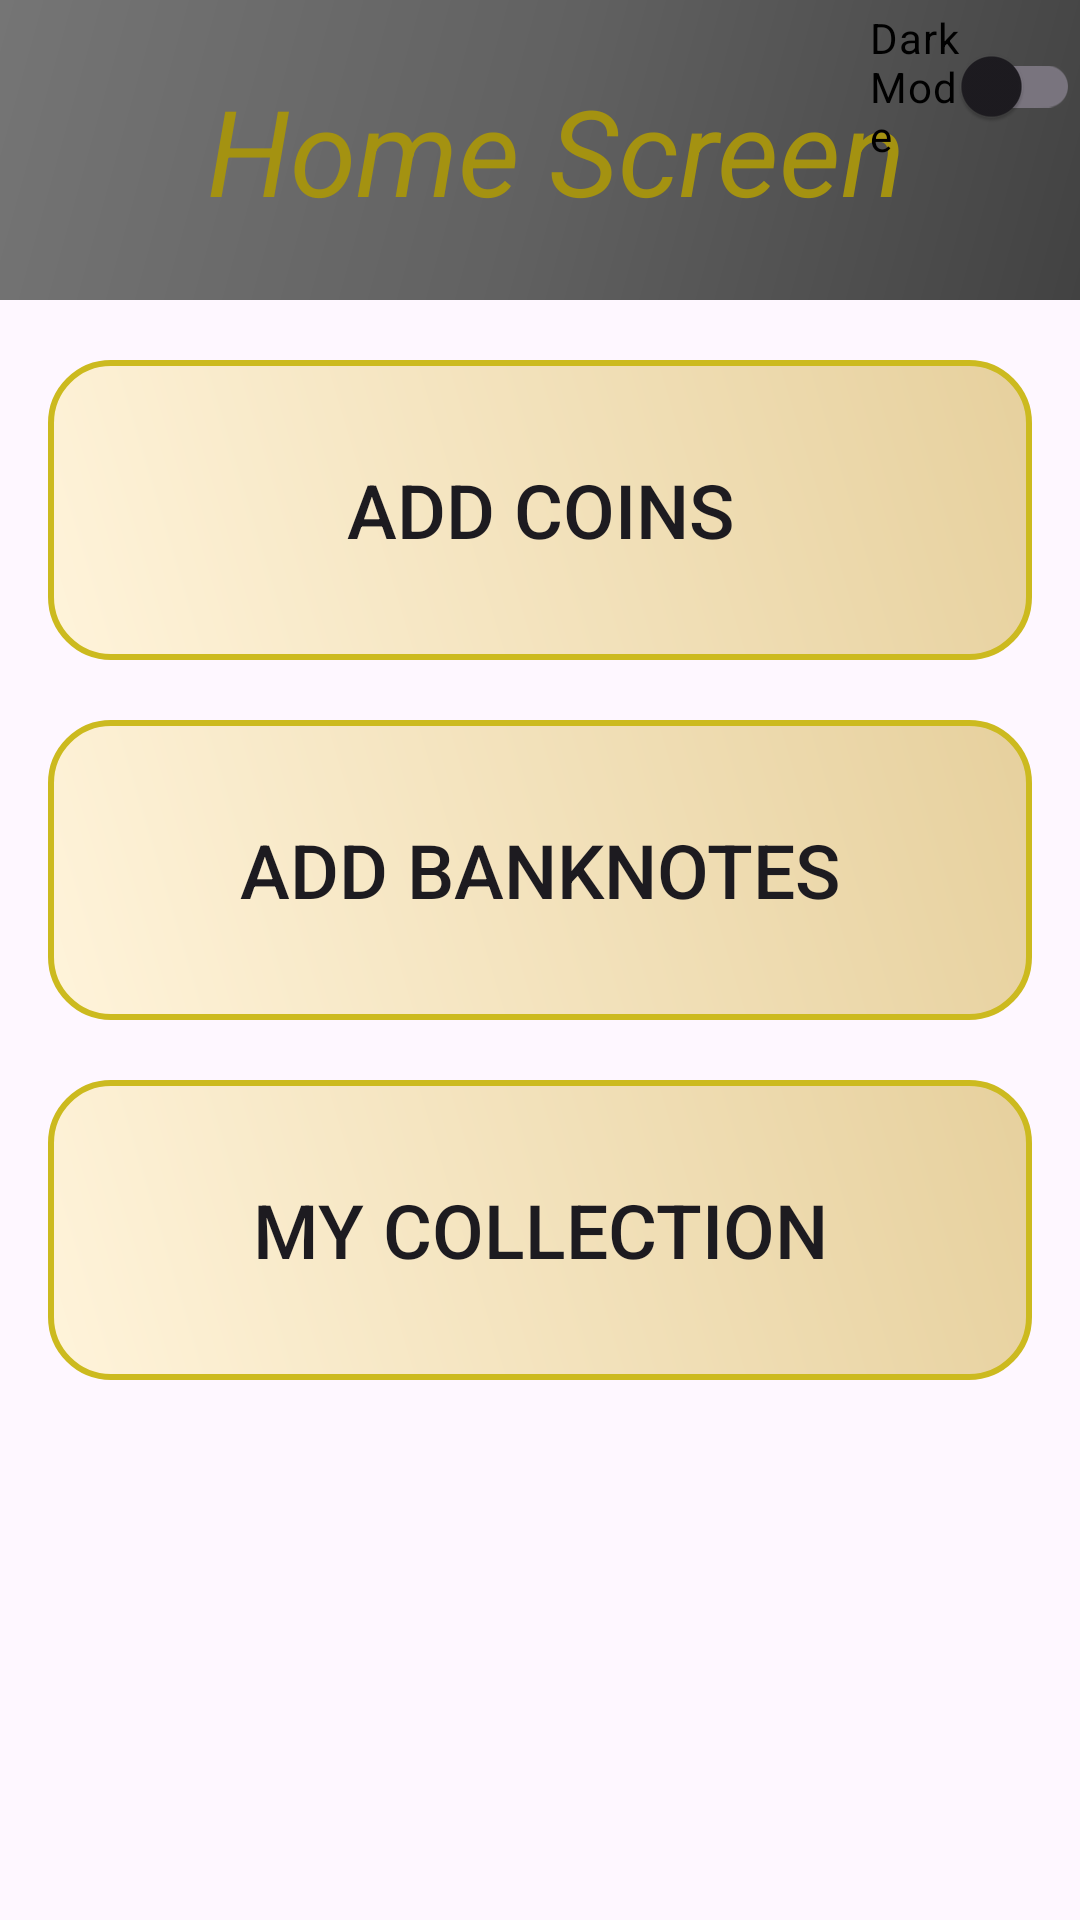

This screen was rendered from an Android layout file. Write that file and the resources it references.
<!-- AndroidManifest.xml: application theme Theme.NumisTracker -->
<!-- res/layout/activity_main_screen.xml -->
<?xml version="1.0" encoding="utf-8"?>
<LinearLayout xmlns:android="http://schemas.android.com/apk/res/android"
    xmlns:tools="http://schemas.android.com/tools"
    android:id="@+id/main"
    android:layout_width="match_parent"
    android:layout_height="match_parent"
    android:orientation="vertical"
    android:background="@drawable/background"
    tools:context=".MainScreen">

    <FrameLayout android:layout_width="match_parent"
        android:layout_height="100dp"
        android:orientation="horizontal"
        android:background="@drawable/home_shape">

        <ImageView
            android:id="@+id/ImageView"
            android:layout_width="70dp"
            android:layout_height="90dp"
            android:contentDescription="@null"
            android:src="@drawable/logo"/>

        <TextView
            android:id="@+id/textView"
            android:layout_width="match_parent"
            android:layout_height="match_parent"
            android:layout_marginStart="10dp"
            android:gravity="center"
            android:text="@string/home_screen"
            android:textColor="@color/gold"
            android:textSize="40sp"
            android:textStyle="italic" />

        <androidx.appcompat.widget.SwitchCompat
            android:id="@+id/switch1"
            android:layout_width="wrap_content"
            android:layout_height="wrap_content"
            android:text="@string/dark_mode"
            android:layout_marginTop="3dp"
            android:layout_marginStart="290dp"
            android:textColor="@color/black"
            tools:ignore="UseSwitchCompatOrMaterialXml" />

    </FrameLayout>

    <androidx.appcompat.widget.AppCompatButton
        android:id="@+id/button"
        android:layout_width="match_parent"
        android:layout_height="100dp"
        android:layout_marginTop="20dp"
        android:layout_marginStart="16dp"
        android:layout_marginEnd="16dp"
        android:textSize="25sp"
        android:background="@drawable/button"
        android:text="@string/coins" />

    <androidx.appcompat.widget.AppCompatButton
        android:id="@+id/button2"
        android:layout_width="match_parent"
        android:layout_height="100dp"
        android:layout_marginTop="20dp"
        android:layout_marginStart="16dp"
        android:layout_marginEnd="16dp"
        android:textSize="25sp"
        android:background="@drawable/button"
        android:text="@string/banknotes" />

    <androidx.appcompat.widget.AppCompatButton
        android:id="@+id/button3"
        android:layout_width="match_parent"
        android:layout_height="100dp"
        android:layout_marginTop="20dp"
        android:layout_marginStart="16dp"
        android:layout_marginEnd="16dp"
        android:textSize="25sp"
        android:background="@drawable/button"
        android:text="@string/collection" />
</LinearLayout>
<!-- resources referenced by this layout -->
<resources>
  <color name="black">#FF000000</color>
  <color name="gold">#A49211</color>
  <!-- drawable button (drawable) -->
  <?xml version="1.0" encoding="utf-8"?>
  <shape xmlns:android="http://schemas.android.com/apk/res/android"
      android:shape="rectangle">
  
      <corners android:radius="20dp" />
  
      <gradient
          android:startColor="@color/button_start"
          android:endColor="@color/button_end"
          android:angle="45" />
  
      <stroke
          android:width="2dp"
          android:color="@color/button_border" />
  
  </shape>
  <!-- drawable home_shape (drawable) -->
  <?xml version="1.0" encoding="utf-8"?>
  <shape xmlns:android="http://schemas.android.com/apk/res/android"
      android:shape="rectangle">
  
      <corners
          android:topLeftRadius="0dp"
          android:topRightRadius="0dp"
          android:bottomLeftRadius="0dp"
          android:bottomRightRadius="0dp" />
  
      <gradient
          android:startColor="#424242"
          android:centerColor="#616161"
          android:endColor="#757575"
          android:angle="135" />
  </shape>
  <string name="banknotes">Add Banknotes</string>
  <string name="coins">Add Coins</string>
  <string name="collection">My Collection</string>
  <string name="dark_mode">Dark Mode</string>
  <string name="home_screen">Home Screen</string>
  <style name="Theme.NumisTracker" parent="Base.Theme.NumisTracker" />
  <color name="button_start">#99FFF1C2</color>
  <color name="button_end">#99D6B65C</color>
  <color name="button_border">#CCBA1F</color>
  <style name="Base.Theme.NumisTracker" parent="Theme.Material3.DayNight.NoActionBar">
      </style>
</resources>
